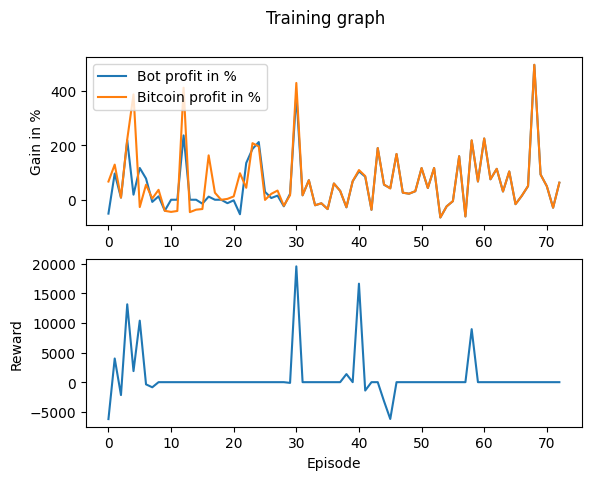

The table this chart was drawn from, first rows:
Profit, Benchmark_Profit, Profit_Percent, Benchmark_Profit_Percent, Model_Reward, Overall_Reward
-5111, 6700, -51.11, 67, 0, -6242
9665, 12928, 96.65, 129.3, 0, 4002
768.9, 782.8, 7.689, 7.828, 0, -2182
21875, 22251, 218.8, 222.5, 0, 13163
1858, 38766, 18.58, 387.7, 0, 1871
11685, -2688, 116.9, -26.88, 0, 10401
7802, 5522, 78.02, 55.22, 0, -371.2
-792.7, 447, -7.927, 4.47, 0, -866.2
1250, 3649, 12.5, 36.49, 0, 0
-4018, -4076, -40.18, -40.76, 0, 0
0, -4477, 0, -44.77, 0, 0
0, -4130, 0, -41.3, 0, 0
23687, 41234, 236.9, 412.3, 0, 0
0, -4553, 0, -45.53, 0, 0
0, -3663, 0, -36.63, 0, 0
-1454, -3419, -14.54, -34.19, 0, 0
1151, 16335, 11.51, 163.4, 0, 0
0, 2587, 0, 25.87, 0, 0
0, -32.44, 0, -0.3244, 0, 0
-1271, 315.9, -12.71, 3.159, 0, 0
-214.5, 1226, -2.145, 12.26, 0, 0
-5344, 9754, -53.44, 97.54, 0, 0
13523, 4393, 135.2, 43.93, 0, 0
18703, 20817, 187, 208.2, 0, 0
21235, 19632, 212.3, 196.3, 0, 0
2911, -62.14, 29.11, -0.6214, 0, 0
635.6, 2172, 6.356, 21.72, 0, 0
1518, 3378, 15.18, 33.78, 0, 0
-2416, -2220, -24.16, -22.2, 0, 0
2207, 1691, 22.07, 16.91, 0, -122.7
38738, 42989, 387.4, 429.9, 0, 19580
1626, 1643, 16.26, 16.43, 0, 0
7194, 7196, 71.94, 71.96, 0, 0
-2035, -2025, -20.35, -20.25, 0, 0
-1315, -1310, -13.15, -13.1, 0, 0
-3435, -3426, -34.35, -34.26, 0, 0
5977, 5991, 59.77, 59.91, 0, 0
3263, 3269, 32.63, 32.69, 0, 0
-2804, -2733, -28.04, -27.33, 0, 1366
6812, 6832, 68.12, 68.32, 0, 0
10443, 10932, 104.4, 109.3, 0, 16652
8484, 8701, 84.84, 87.01, 0, -1416
-3699, -3693, -36.99, -36.93, 0, 0
19009, 19018, 190.1, 190.2, 0, 0
5507, 5625, 55.07, 56.25, 0, -3206
4265, 4143, 42.65, 41.43, 0, -6226
16822, 16869, 168.2, 168.7, 0, 0
2598, 2610, 25.98, 26.1, 0, 0
2215, 2233, 22.15, 22.33, 0, 0
3131, 3150, 31.31, 31.5, 0, 0
11646, 11677, 116.5, 116.8, 0, 0
4311, 4318, 43.11, 43.18, 0, 0
11664, 11682, 116.6, 116.8, 0, 0
-6532, -6529, -65.32, -65.29, 0, 0
-2450, -2442, -24.5, -24.42, 0, 0
-524.5, -507.2, -5.245, -5.072, 0, 0
15998, 16015, 160, 160.1, 0, 0
-6151, -6147, -61.51, -61.47, 0, 0
21789, 21892, 217.9, 218.9, 0, 8963
6715, 6723, 67.15, 67.23, 0, 0
... 13 more rows
